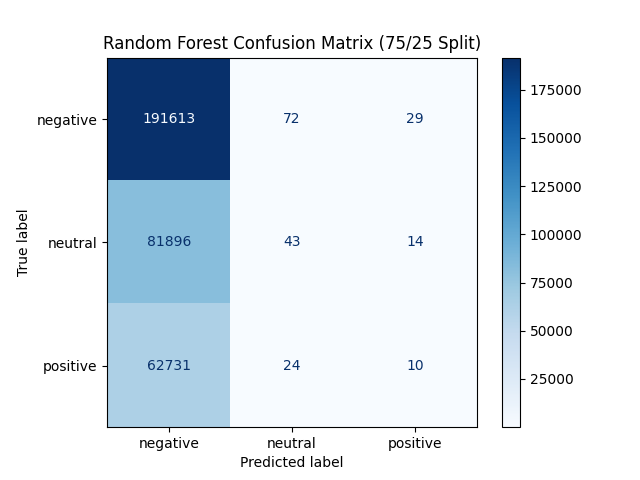

The table this chart was drawn from, first rows:
, negative, neutral, positive
negative, 191613, 72, 29
neutral, 81896, 43, 14
positive, 62731, 24, 10
